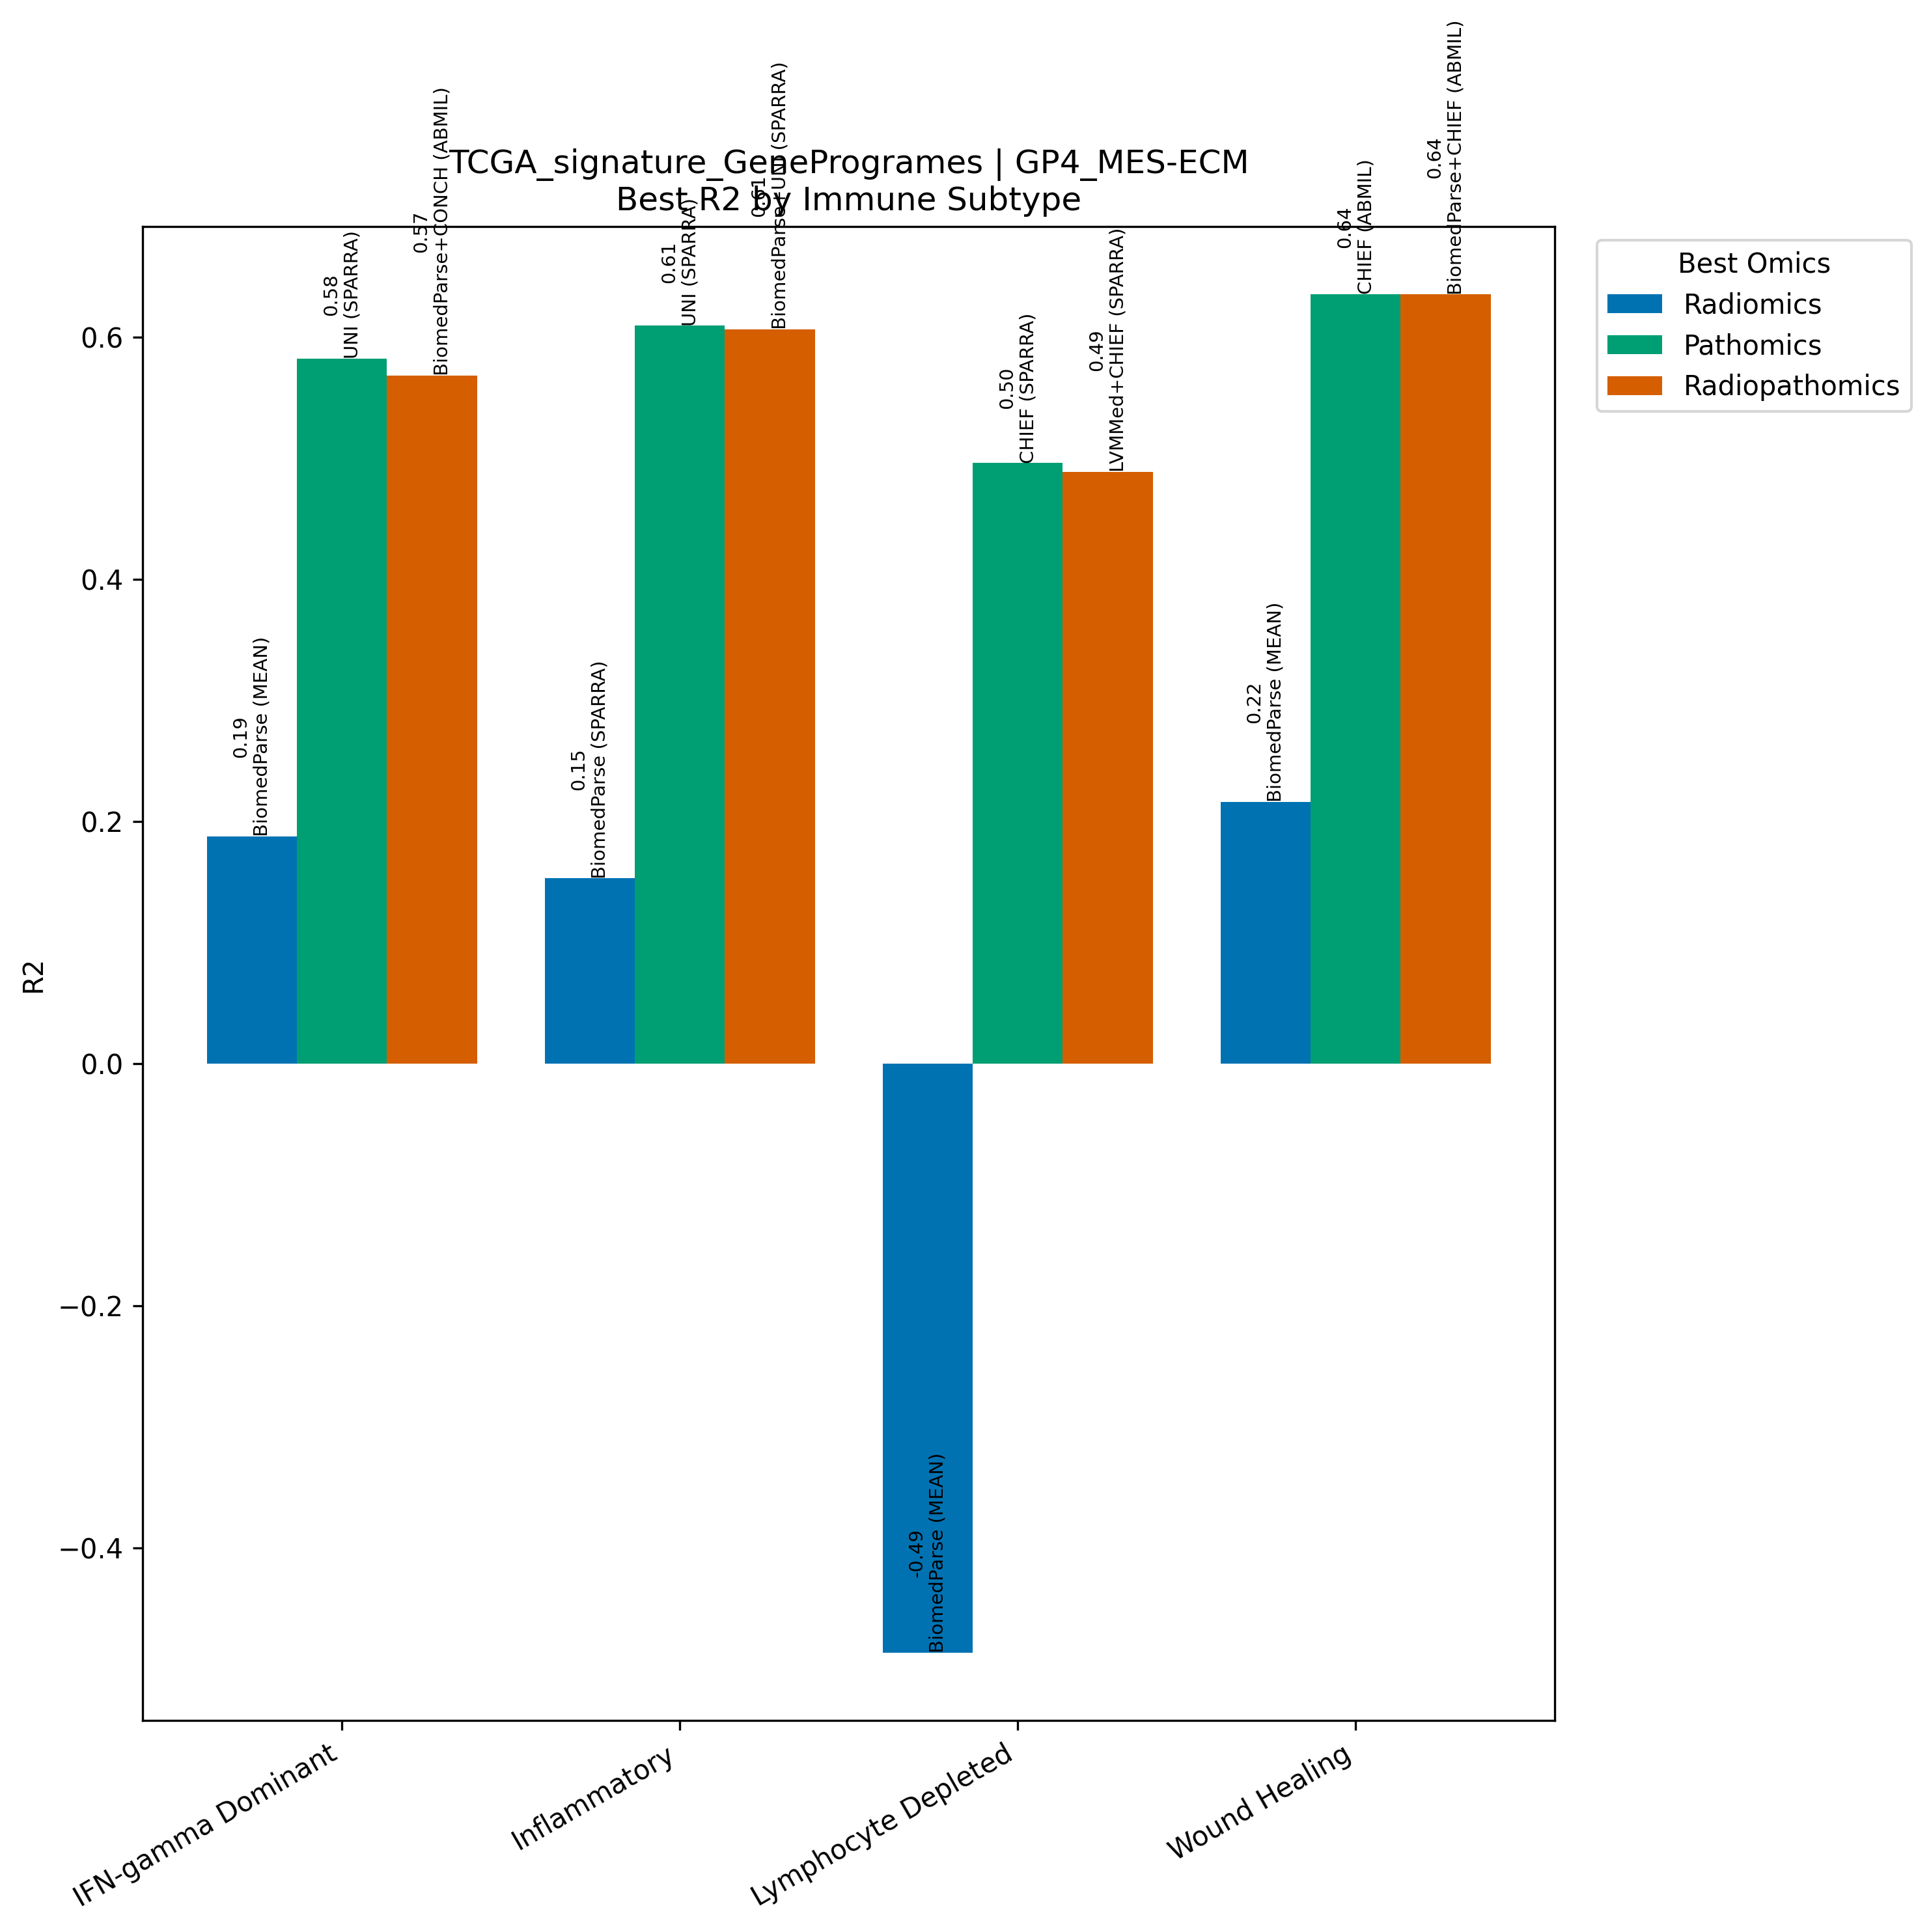

Values plotted in this chart, from the file beside it:
Model, Omics, Subtype, R2, N
BiomedParse (MEAN), Radiomics, IFN-gamma Dominant, 0.1875, 267
UNI (SPARRA), Pathomics, IFN-gamma Dominant, 0.5824, 267
BiomedParse+CONCH (ABMIL), Radiopathomics, IFN-gamma Dominant, 0.5681, 267
BiomedParse (SPARRA), Radiomics, Inflammatory, 0.1529, 311
UNI (SPARRA), Pathomics, Inflammatory, 0.6093, 311
BiomedParse+UNI (SPARRA), Radiopathomics, Inflammatory, 0.6063, 311
BiomedParse (MEAN), Radiomics, Lymphocyte Depleted, -0.4866, 94
CHIEF (SPARRA), Pathomics, Lymphocyte Depleted, 0.4958, 94
LVMMed+CHIEF (SPARRA), Radiopathomics, Lymphocyte Depleted, 0.4888, 94
BiomedParse (MEAN), Radiomics, Wound Healing, 0.2161, 214
CHIEF (ABMIL), Pathomics, Wound Healing, 0.6353, 214
BiomedParse+CHIEF (ABMIL), Radiopathomics, Wound Healing, 0.6352, 214
